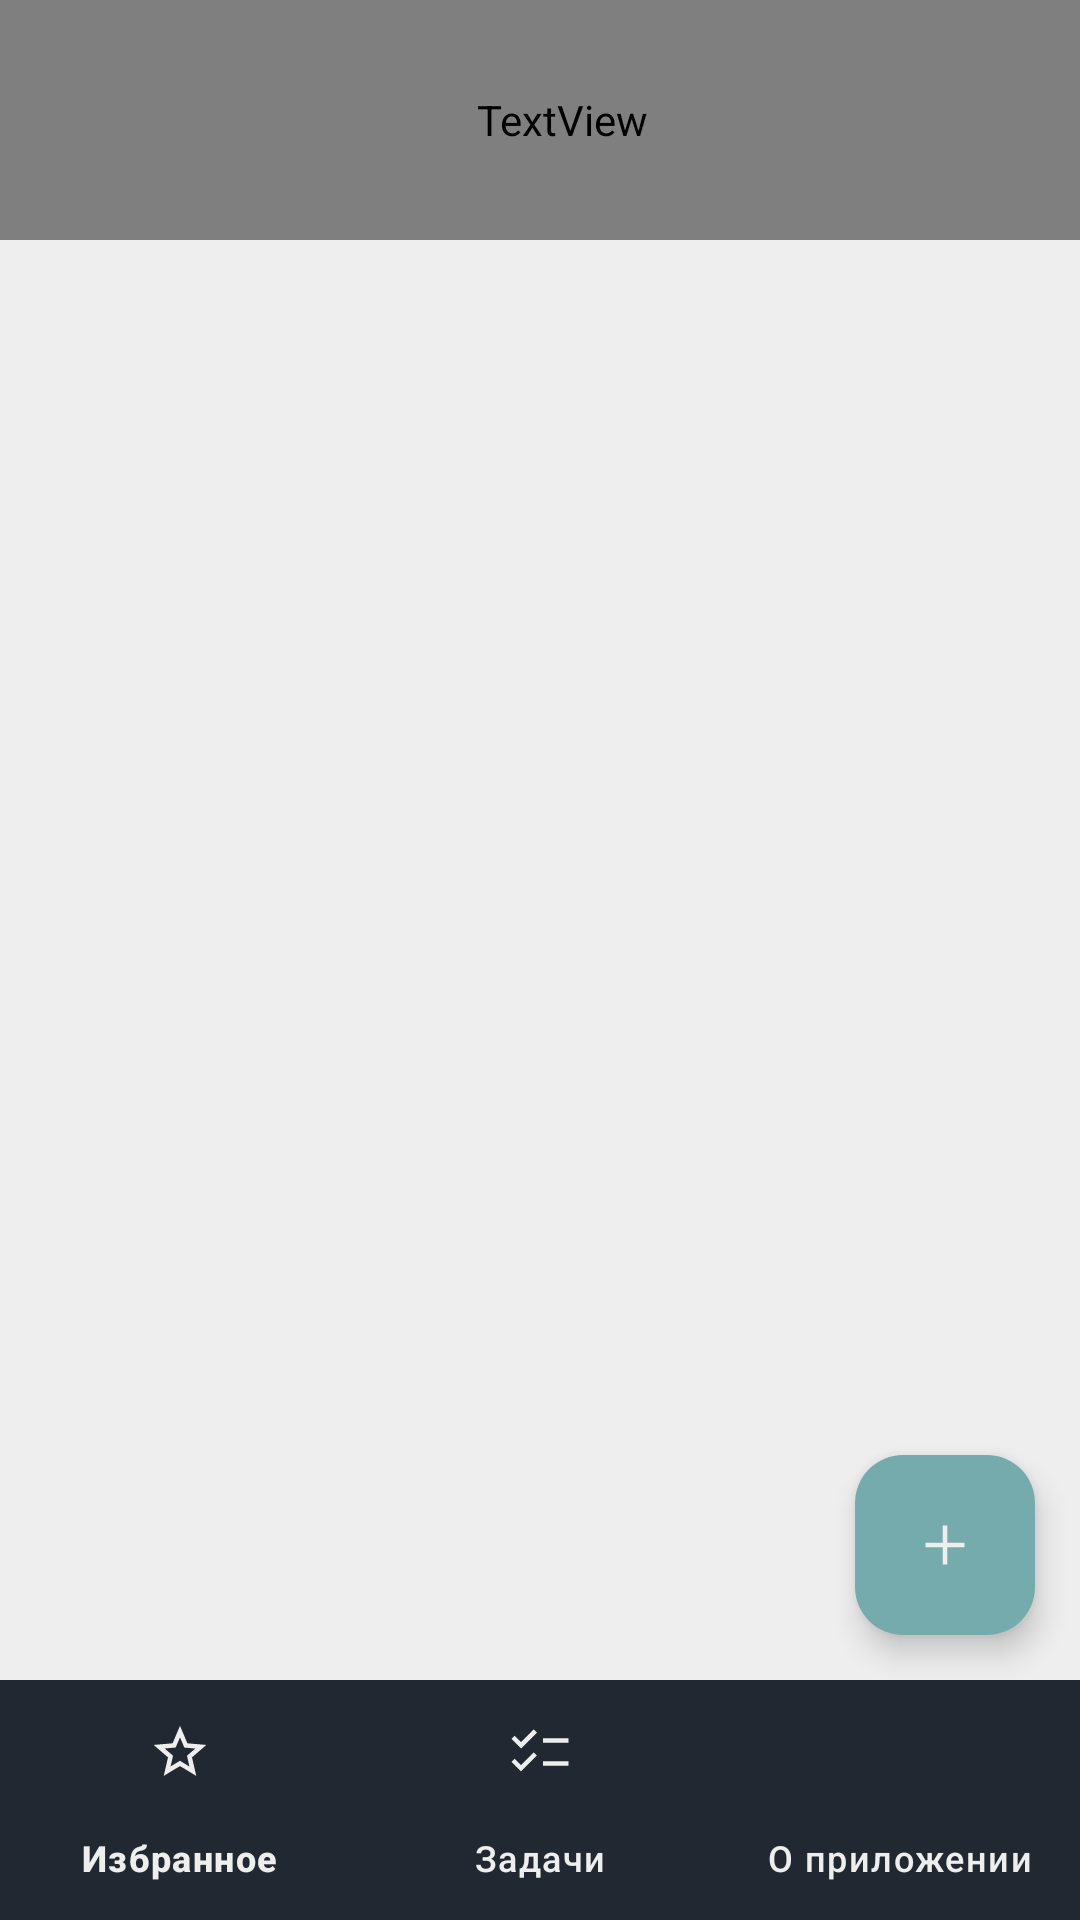

Produce the Android XML layout that renders to this screen, including the resource entries it uses.
<!-- AndroidManifest.xml: application theme Theme.Kotlintasklist -->
<!-- res/layout/activity_main.xml -->
<?xml version="1.0" encoding="utf-8"?>
<androidx.constraintlayout.widget.ConstraintLayout xmlns:android="http://schemas.android.com/apk/res/android"
    xmlns:app="http://schemas.android.com/apk/res-auto"
    xmlns:tools="http://schemas.android.com/tools"
    android:layout_width="match_parent"
    android:layout_height="match_parent"
    android:background="@color/primaryColor"
    tools:context=".presentation.view.MainActivity">

    <LinearLayout
        android:id="@+id/linearLayout2"
        android:layout_width="match_parent"
        android:layout_height="match_parent"
        android:orientation="vertical">

        <TextView
            android:id="@+id/tvActivityTitle"
            android:layout_width="match_parent"
            android:layout_height="80dp"
            android:gravity="center_vertical"
            android:paddingStart="15dp"
            android:text="@string/tasks"
            android:textAppearance="@style/textHeaderStyle"
            android:textSize="30sp"
            app:layout_constraintEnd_toEndOf="parent"
            app:layout_constraintStart_toStartOf="parent"
            app:layout_constraintTop_toTopOf="parent" />

        <FrameLayout
            android:id="@+id/mainFrameLayout"
            android:layout_width="match_parent"
            android:layout_height="0dp"
            android:layout_weight="1" />


        <com.google.android.material.bottomnavigation.BottomNavigationView
            android:id="@+id/navBottomMenu"
            style="@style/bottomNavigationStyle"
            android:layout_width="match_parent"
            android:layout_height="80dp"
            android:layout_gravity="start"
            app:layout_constraintBottom_toBottomOf="parent"
            app:menu="@menu/bottom_navigation_menu">

        </com.google.android.material.bottomnavigation.BottomNavigationView>
    </LinearLayout>

    <com.google.android.material.floatingactionbutton.FloatingActionButton
        android:id="@+id/btnCreateItem"
        style="@style/floatingButtonStyle"
        android:layout_width="60dp"
        android:layout_height="60dp"
        android:layout_marginEnd="15dp"
        android:layout_marginBottom="95dp"
        android:src="@drawable/ic_plus"
        app:fabCustomSize="70dp"
        app:layout_constraintBottom_toBottomOf="@+id/linearLayout2"
        app:layout_constraintEnd_toEndOf="parent" />

</androidx.constraintlayout.widget.ConstraintLayout>
<!-- resources referenced by this layout -->
<resources>
  <color name="primaryColor">#EEEEEE</color>
  <!-- drawable ic_plus (drawable) -->
  <vector xmlns:android="http://schemas.android.com/apk/res/android"
      android:width="24dp"
      android:height="24dp"
      android:viewportWidth="24"
      android:viewportHeight="24">
    <path
        android:pathData="M6.25,7.75H0.5V6.25H6.25V0.5H7.75V6.25H13.5V7.75H7.75V13.5H6.25V7.75Z"
        android:fillColor="#EEEEEE"/>
  </vector>
  <string name="tasks">Задачи</string>
  <style name="bottomNavigationStyle" parent="Widget.Material3.BottomNavigationView">
          <item name="backgroundTint">@color/secondaryColor</item>
          <item name="itemRippleColor">@color/accentColor</item>
          <item name="itemIconTint">@color/primaryColor</item>
          <item name="itemTextColor">@color/primaryColor</item>
          <item name="itemActiveIndicatorStyle">@style/bottomNavigation.ActiveIndicatorStyle</item>
      </style>
  <style name="floatingButtonStyle" parent="Widget.Material3.FloatingActionButton.Primary">
          <item name="android:layout_height">60dp</item>
          <item name="android:layout_width">60dp</item>
          <item name="backgroundTint">@color/accentColor</item>
          <item name="tint">@color/primaryColor</item>
      </style>
  <style name="textHeaderStyle">
          <item name="android:fontFamily">@font/inter_bold</item>
          <item name="android:textSize">30sp</item>
      </style>
  <style name="Theme.Kotlintasklist" parent="Base.Theme.Kotlintasklist" />
  <color name="secondaryColor">#222831</color>
  <color name="accentColor">#76ABAE</color>
  <style name="bottomNavigation.ActiveIndicatorStyle" parent="Widget.Material3.BottomNavigationView.ActiveIndicator">
          <item name="android:color">@color/selectedItemColor</item>
      </style>
  <style name="Base.Theme.Kotlintasklist" parent="Theme.Material3.Light.NoActionBar">
          <item name="android:statusBarColor">@color/primaryColor</item>
      </style>
  <color name="selectedItemColor">#363C44</color>
</resources>
